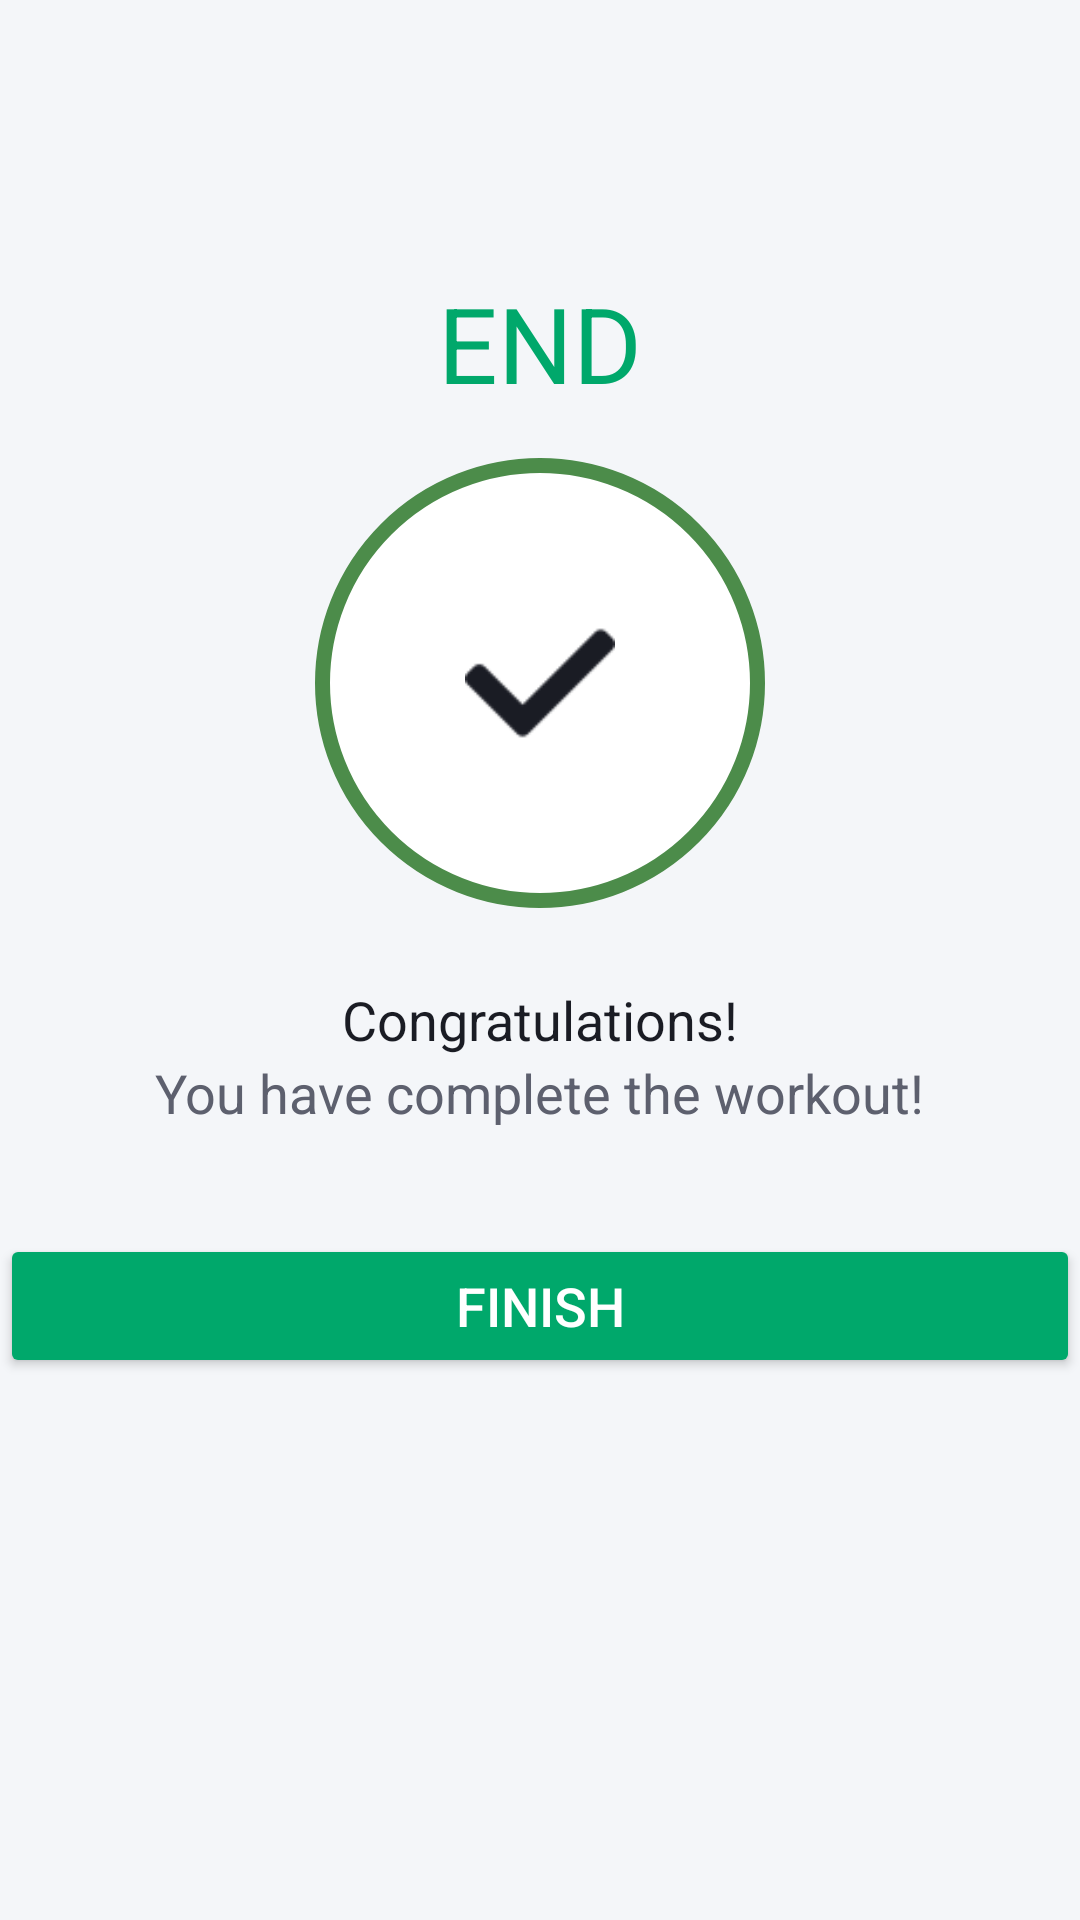

This screen was rendered from an Android layout file. Write that file and the resources it references.
<!-- AndroidManifest.xml: application theme Theme.AuraFitAI -->
<!-- res/layout/activity_finish.xml -->
<?xml version="1.0" encoding="utf-8"?>
<LinearLayout xmlns:android="http://schemas.android.com/apk/res/android"
    xmlns:app="http://schemas.android.com/apk/res-auto"
    xmlns:tools="http://schemas.android.com/tools"
    android:layout_width="match_parent"
    android:layout_height="match_parent"
    android:gravity="center_horizontal"
    android:orientation="vertical"
    android:background="?attr/colorSurface"
    tools:context=".presentation.dashboard.FinishActivity">
    
    <androidx.appcompat.widget.Toolbar
        android:id="@+id/toolbar_finish_activity"
        android:layout_width="match_parent"
        android:layout_height="?android:attr/actionBarSize"
       />

    <TextView
        android:id="@+id/tvEnd"
        android:layout_width="wrap_content"
        android:layout_height="wrap_content"
        android:layout_marginTop="35dp"
        android:text="END"
        android:textColor="?attr/colorPrimary"
        android:textSize="35sp"/>

    <LinearLayout
        android:layout_width="150dp"
        android:layout_height="150dp"
        android:layout_gravity="center"
        android:layout_marginTop="15dp"
        android:background="@drawable/ic_circular_color_accent_border"
        android:gravity="center">

        <ImageView
            android:layout_width="50dp"
            android:layout_height="50dp"
            android:contentDescription="start image"
            android:src="@drawable/ic_action_done"
            app:tint="?attr/colorOnSurface"/>


    </LinearLayout>

    <TextView
        android:layout_width="wrap_content"
        android:layout_height="wrap_content"
        android:layout_marginTop="25dp"
        android:text="Congratulations!"
        android:textColor="?attr/colorOnSurface"
        android:textSize="18sp"
        />
    
    <TextView
        android:layout_width="wrap_content"
        android:layout_height="wrap_content"
        android:text="You have complete the workout!"
        android:textColor="?attr/colorOnSurfaceVariant"
        android:textSize="18sp"/>

    <Button
        android:id="@+id/btnFinish"
        android:layout_width="match_parent"
        android:layout_height="wrap_content"
        android:layout_gravity="bottom"
        android:layout_marginTop="35dp"
        android:backgroundTint="?attr/colorPrimary"
        android:text="FINISH"
        android:textColor="?attr/colorOnPrimary"
        android:textSize="18sp" />

</LinearLayout>
<!-- resources referenced by this layout -->
<resources>
  <!-- drawable ic_action_done: png bitmap (drawable, 891 bytes) -->
  <!-- drawable ic_circular_color_accent_border (drawable) -->
  <?xml version="1.0" encoding="utf-8"?>
  <shape xmlns:android="http://schemas.android.com/apk/res/android"
      android:shape="oval"
      >
      <stroke android:width="5dp"
          android:color="@color/athletic_emerald_light"/>
      <solid android:color="@color/light_background"/>
  
  </shape>
  <style name="Theme.AuraFitAI" parent="Theme.Material3.Light.NoActionBar">
          <item name="colorPrimary">@color/gradient_auth_center</item>
          <item name="colorOnPrimary">@color/white</item>
          <item name="colorPrimaryContainer">@color/athletic_emerald_light</item>
          <item name="colorSecondary">@color/electric_lime</item>
          <item name="colorOnSecondary">@color/dark_on_background</item>
          <item name="colorTertiary">@color/gradient_btn_start</item>
  
          <item name="android:windowBackground">@color/light_background</item>
          <item name="colorSurface">@color/light_surface</item>
          <item name="colorSurfaceVariant">@color/light_surface_variant</item>
  
          <item name="colorOnBackground">@color/light_on_background</item>
          <item name="colorOnSurface">@color/light_on_surface</item>
          <item name="colorOnSurfaceVariant">@color/light_on_surface_variant</item>
  
          <item name="android:statusBarColor">@color/light_background</item>
          <item name="android:windowLightStatusBar">true</item>
      </style>
  <color name="athletic_emerald_light">#4C8C4A</color>
  <color name="light_background">#FFFFFF</color>
  <color name="gradient_auth_center">#00A86B</color>
  <color name="white">#FFFFFF</color>
  <color name="electric_lime">#D0FD3E</color>
  <color name="dark_on_background">#FFFFFF</color>
  <color name="gradient_btn_start">#00C99E</color>
  <color name="light_surface">#F4F6F9</color>
  <color name="light_surface_variant">#E9ECF0</color>
  <color name="light_on_background">#0D0E12</color>
  <color name="light_on_surface">#1A1C24</color>
  <color name="light_on_surface_variant">#5D606E</color>
</resources>
